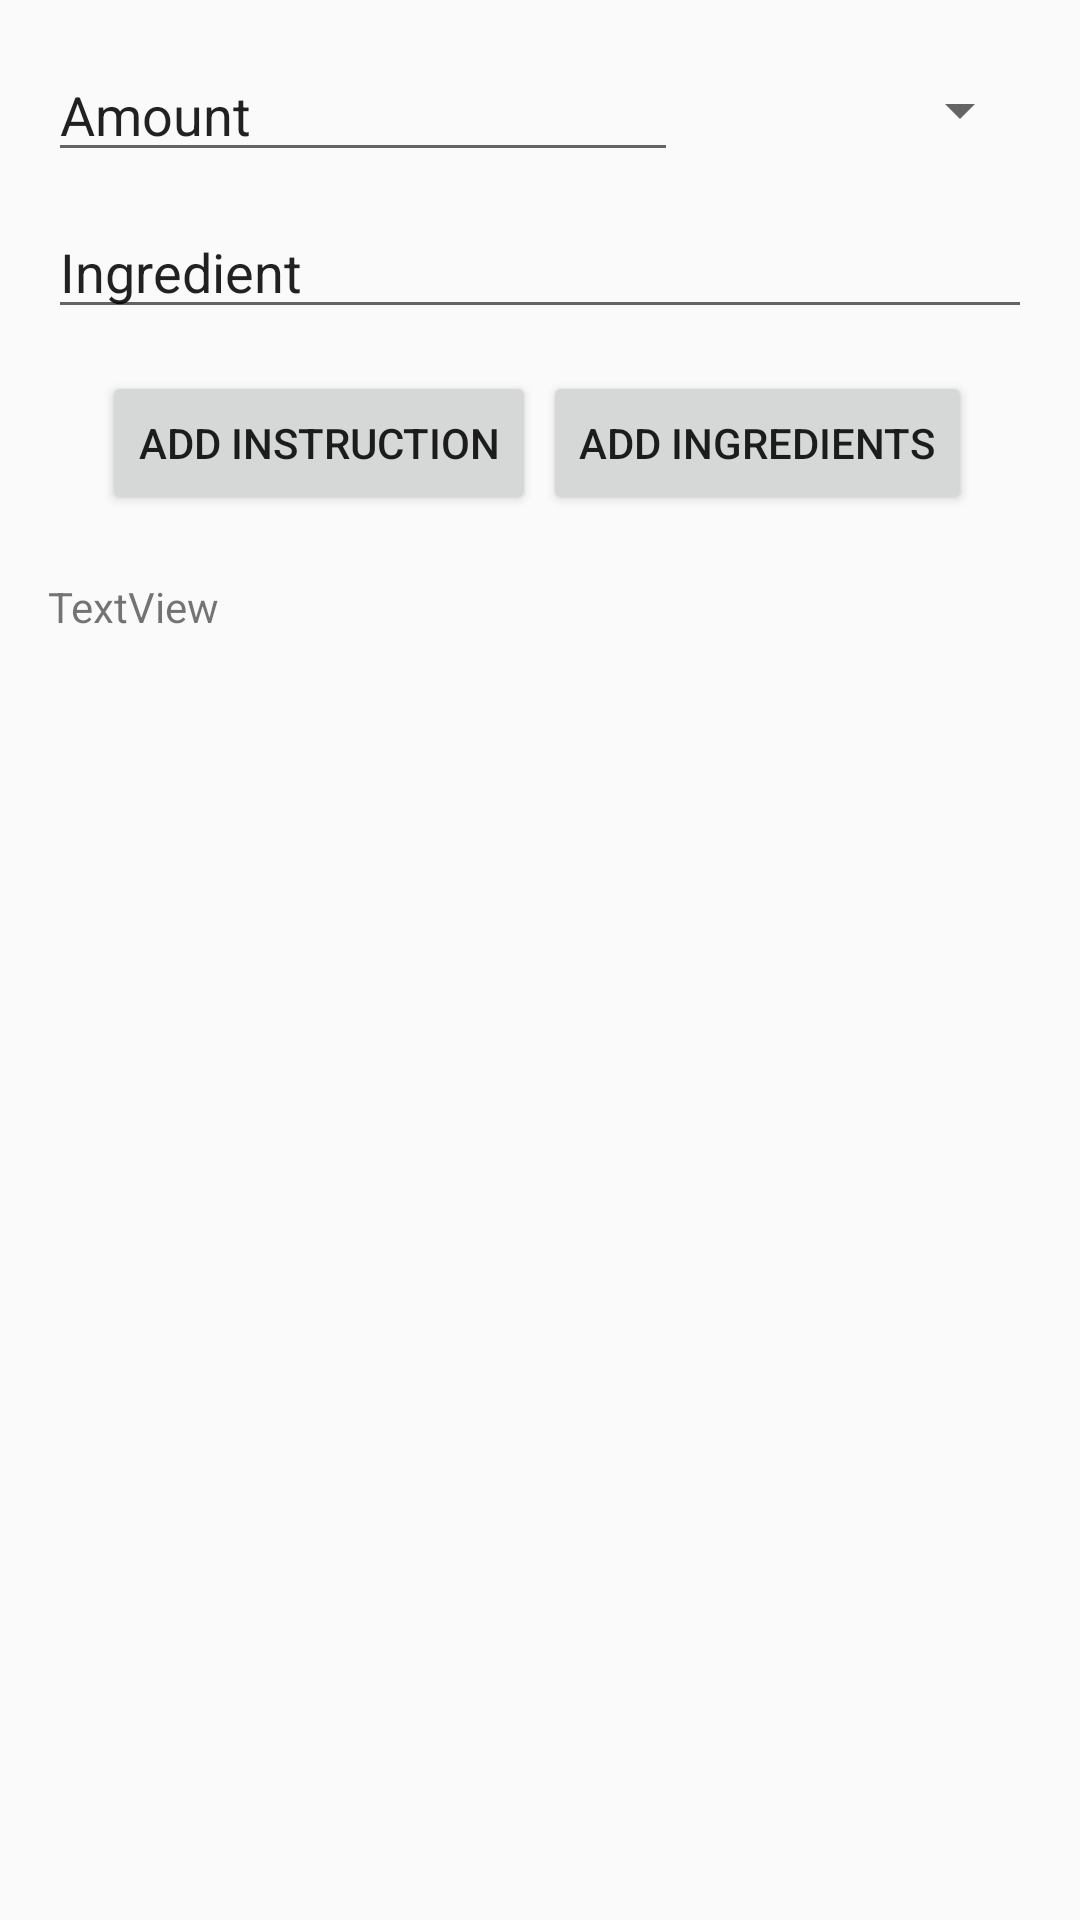

Layout XML and referenced resources for this Android screen:
<!-- AndroidManifest.xml: application theme AppTheme -->
<!-- res/layout/activity_add_ingredients.xml -->
<?xml version="1.0" encoding="utf-8"?>
<RelativeLayout xmlns:android="http://schemas.android.com/apk/res/android"
    xmlns:tools="http://schemas.android.com/tools"
    android:id="@+id/activity_ingredients"
    android:layout_width="match_parent"
    android:layout_height="match_parent"
    android:paddingBottom="@dimen/activity_vertical_margin"
    android:paddingLeft="@dimen/activity_horizontal_margin"
    android:paddingRight="@dimen/activity_horizontal_margin"
    android:paddingTop="@dimen/activity_vertical_margin"
    tools:context="davidchan.pocketchef.AddRecipeActivity">

    <EditText
        android:layout_width="match_parent"
        android:layout_height="wrap_content"
        android:inputType="textPersonName"
        android:text="Ingredient"
        android:ems="10"
        android:id="@+id/ingredient"
        android:layout_marginTop="11dp"
        android:layout_below="@+id/editText4"
        android:layout_alignParentStart="true" />

    <EditText
        android:layout_width="wrap_content"
        android:layout_height="wrap_content"
        android:inputType="textPersonName"
        android:text="Amount"
        android:ems="10"
        android:id="@+id/editText4"
        android:layout_alignParentTop="true"
        android:layout_alignParentStart="true" />

    <Spinner
        android:layout_width="wrap_content"
        android:layout_height="wrap_content"
        android:id="@+id/spinner"
        android:entries="@array/measurement_array"
        android:prompt="@string/measurement_prompt"
        android:layout_alignParentTop="true"
        android:layout_alignParentEnd="true"
        android:layout_above="@+id/ingredient" />

    <TextView
        android:text="TextView"
        android:layout_width="wrap_content"
        android:layout_height="wrap_content"
        android:layout_below="@+id/button2"
        android:layout_alignParentStart="true"
        android:layout_marginTop="21dp"
        android:id="@+id/textView"
        android:layout_alignParentBottom="true"
        android:layout_alignParentEnd="true" />

    <Button
        android:text="Add Instruction"
        android:layout_width="wrap_content"
        android:layout_height="wrap_content"
        android:id="@+id/button2"
        android:layout_alignBaseline="@+id/button"
        android:layout_alignBottom="@+id/button"
        android:layout_alignParentStart="true"
        android:layout_marginStart="18dp" />

    <Button
        android:text="Add Ingredients"
        android:layout_width="wrap_content"
        android:layout_height="wrap_content"
        android:id="@+id/button"
        android:layout_marginTop="14dp"
        android:layout_below="@+id/ingredient"
        android:layout_alignParentEnd="true"
        android:layout_marginEnd="20dp" />


</RelativeLayout>
<!-- resources referenced by this layout -->
<resources>
  <dimen name="activity_horizontal_margin">16dp</dimen>
  <dimen name="activity_vertical_margin">16dp</dimen>
  <style name="AppTheme" parent="Theme.AppCompat.Light.DarkActionBar">
          
          <item name="colorPrimary">@color/orange</item>
          <item name="colorPrimaryDark">@color/orange</item>
          <item name="colorAccent">@android:color/black</item>
      </style>
  <color name="orange">#FFA500</color>
</resources>
